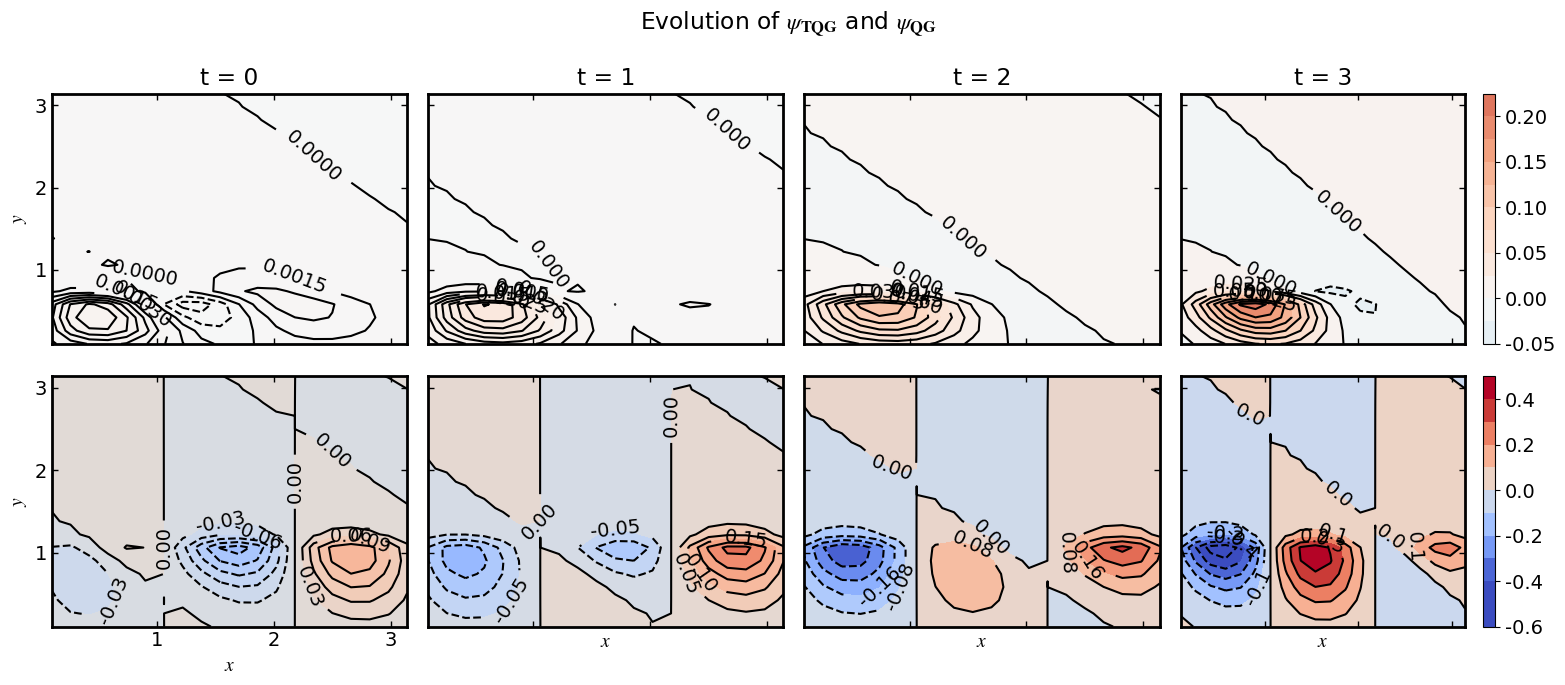

This chart was generated by the following Python code:
import os
import numpy as np
import matplotlib as mpl
import matplotlib.pyplot as plt

from tqdm import tqdm
from scipy.linalg import eig



mpl.rcParams['font.size'] = 14
mpl.rcParams['mathtext.fontset'] = 'stix'
mpl.rcParams['font.family'] = 'Courier New'
mpl.rcParams['legend.edgecolor'] = '0'

print('~~~~~~~~~~~~~~~~~~~~~~~~~~~~~~~~~~~~~~~~~~~~~~~~~~~~~')
print('~~~~~~~~~~~~~~~~~~TQG_SOLVE_3_BIS~~~~~~~~~~~~~~~~~~~~')
print('~~~~~~~~~~~~~~~~~~~~~~~JULIE~~~~~~~~~~~~~~~~~~~~~~~~~')
print('-----------------------------------------------------')




##################################
# VARIABLES, SPACE ...
##################################






N = 20 
#Nk, dk = 51, 0.1

Lmin =0.1
L = np.pi
#kmin, Lk = 0.1, 0.1+dk*Nk
#dy, dx = (Ly - ymin)/Ny, (Lx - xmin)/Nx
dh = L/N



x_l, y_l = np.linspace(Lmin,L,N), np.linspace(Lmin,L,N)
#k = np.arange(kmin,Nk*dk,dk)
xx, yy = np.meshgrid(x_l,y_l)


beta = 3.
F1star = 0. # 1/Rd**2

U0 = 1.
Theta0_U0 = 1. # ratio
Theta0 = Theta0_U0 *U0


Un = U0*np.exp(-yy**2)


Vn = Un*(dh**2)


#G12 = -2*yy*Theta0*np.exp(-yy**2) #-2*xx*Theta0*np.exp(-xx**2) # dThetabar/dy
G12 = -2*yy*Theta0*np.exp(-yy**2) -2*xx*Theta0*np.exp(-xx**2) # dThetabar/dy


G11 = 2.0*Un*(1-2*yy**2) + F1star*Un + beta - G12
F11 = G11*dh**2






k0, l0 = 1., 1.

K2 = (k0**2+l0**2 + F1star)*dh**2

print('/////////////////////////////////////////////////////')
print('PARAMS : OK')


##################################
# CONSTRUCTION OF THE B MATRIX
##################################


B11 = np.zeros((N*N, N*N))

		
def ij_to_index(i, j, N):
    return i * N + j

for i in tqdm(range(N)):
	for j in range(N):
		#idx = ij_to_index(i, j, N)
		idx = i * N + j
		B11[idx, idx] = -4 - K2
		if i > 0:
		    B11[idx, ij_to_index(i-1, j, N)] = 1
		if i < N-1:
		    B11[idx, ij_to_index(i+1, j, N)] = 1
		if j > 0:
		    B11[idx, ij_to_index(i, j-1, N)] = 1
		if j < N-1:
		    B11[idx, ij_to_index(i, j+1, N)] = 1

		
		



# Construct other blocks
B12 = np.zeros((N*N, N*N))
B21 = np.zeros((N*N, N*N))
B22 = np.eye(N*N, N*N)


B = np.block([[B11,B12],[B21,B22]])


print('MATRIX B : OK')


##################################
# CONSTRUCTION OF THE A MATRIX
##################################



A11 = np.zeros((N*N,N*N))
A11_star = np.zeros((N*N,N*N))# same B11 without the thermal
# term that is F11 for the non-TQG solving
# Block A11

		
		
for i in tqdm(range(N)):
	for j in range(N):
		idx = i * N + j
		A11[idx, idx] = -Un[i, j] * (4 + K2) + F11[i, j]
		A11_star[idx, idx] = -Un[i, j] * (4 + K2) + F11[i, j] + G12[i,j]*dh**2

		if i > 0:
			A11[idx, ij_to_index(i - 1, j, N)] = Un[i, j]
			A11_star[idx, ij_to_index(i - 1, j, N)] = Un[i, j]
		if i < N - 1:
			A11[idx, ij_to_index(i + 1, j, N)] = Un[i, j]
			A11_star[idx, ij_to_index(i + 1, j, N)] = Un[i, j]
		if j > 0:
			A11[idx, ij_to_index(i, j - 1, N)] = Un[i, j]
			A11_star[idx, ij_to_index(i, j - 1, N)] = Un[i, j]
		if j < N - 1:
			A11[idx, ij_to_index(i, j + 1, N)] = Un[i, j]
			A11_star[idx, ij_to_index(i, j + 1, N)] = Un[i, j]




# Block A12
A12 = np.diag(-Vn.ravel())
# Block A21
A21 = np.diag(G12.ravel())
# Block A22
A22 = np.diag(Un.ravel())

# Final block matrix A

A = np.block([[A11,A12],[A21,A22]])

print('MATRIX A : OK')



# velocity odd
A[0,1] = 2.0*A[0,1]
B[0,1] = 2.0*B[0,1]


# velocity not odd
#A[0,1]=0.0
#B[0,1]=0.0

A[2*(N*N)-1,2*(N*N)-1] = 0.0
B[2*(N*N)-1,2*(N*N)-1] = 0.0



A11[0,1] = 2.0*A11[0,1]
A11_star[0,1] = 2.0*A11_star[0,1]
B11[0,1] = 2.0*B11[0,1]

A11[(N*N)-1,(N*N)-1] = 0.0
A11_star[(N*N)-1,(N*N)-1] = 0.0
B11[(N*N)-1,(N*N)-1] = 0.0






##################################
# SOLVING
##################################
print('/////////////////////////////////////////////////////')
print('COMPUTATION...')


c, X = eig(A,B)
c_NT, X_NT = eig(A11_star, B11)




##################################
# PLOT
##################################


# Parameters for plotting
timesteps = [0, 1, 2, 3]  # time points
mode_index = np.argmax(np.imag(c))  # choose dominant or a specific mode

# TQG ##################
########################
# Extract eigenvalue and eigenvector
c_mode = c[mode_index]  # eigenvalue
X_mode = X[:, mode_index]  # eigenvector

# Extract Theta from second half of X
#Theta_flat = X_mode[N*N:]
phi_flat = X_mode[:N*N]
phi_xy = phi_flat.reshape((N, N))

# Normalize for visualization if needed
PHI_xy = np.real(phi_xy)





# QG ##################
########################
# Extract eigenvalue and eigenvector
c_NT_mode = c_NT[mode_index]  # eigenvalue
X_NT_mode = X_NT[:, mode_index]  # eigenvector

# Extract Theta from second half of X
#Theta_flat = X_mode[N*N:]
phi_flat_NT = X_NT_mode
phi_xy_NT = phi_flat_NT.reshape((N, N))

# Normalize for visualization if needed
PHI_xy_NT = np.real(phi_xy_NT)

print('COMPUTATION : OK')



print('/////////////////////////////////////////////////////')
print('PLOT...')




# Time evolution
fig, axs = plt.subplots(2, len(timesteps), figsize=(16, 7))
fig.suptitle(r'Evolution of $\psi_\mathbf{TQG}$ and $\psi_\mathbf{QG}$')

lim_TQG, lim_QG = 0.4, 0.4
levels = 10


for i, t in enumerate(timesteps):
	PHI_t = np.real(PHI_xy * np.exp(c_mode * t))
	PHI_t_NT = np.real(PHI_xy_NT * np.exp(c_NT_mode * t))
	
	PSI = np.real(PHI_t* np.exp(1j*(k0*xx+l0*yy - c_mode*t)))
	PSI_NT = np.real(PHI_t_NT* np.exp(1j*(k0*xx+l0*yy - c_mode*t)))
	
	im1 = axs[0,i].contourf(x_l,y_l,PSI,levels,cmap='RdBu_r',vmin=-lim_TQG,vmax=lim_TQG)
	cs = axs[0,i].contour(x_l,y_l,PSI,levels,colors='k')
	axs[0,i].clabel(cs)
	axs[0,i].set_title(f"t = {t}")
	
	axs[0,i].set_xlim(Lmin,L)
	axs[0,i].set_ylim(Lmin,L)

	#fig.colorbar(im, ax=axs[0,i],extend='both')
	axs[0,i].tick_params(top=True,right=True,labelbottom=False,direction='in',size=4,width=1)
	
	for spine in axs[0,i].spines.values():
		spine.set_linewidth(2)
	
	
	
	im2 = axs[1,i].contourf(x_l,y_l,PSI_NT,levels,cmap='coolwarm',vmin=-lim_QG,vmax=lim_QG)
	cs = axs[1,i].contour(x_l,y_l,PSI_NT,levels,colors='k')
	axs[1,i].clabel(cs)
	axs[1,i].set_xlabel(r"$x$")
	axs[1,i].set_xlim(Lmin,L)
	axs[1,i].set_ylim(Lmin,L)

	#fig.colorbar(im, ax=axs[1,i],extend='both')
	axs[1,i].tick_params(top=True,right=True,direction='in',size=4,width=1)
	
	for spine in axs[1,i].spines.values():
		spine.set_linewidth(2)
	
	
	
axs[0,0].set_ylabel(r'$y$')
fig.colorbar(im1, ax=axs[0,-1],extend='both')
axs[0,1].tick_params(top=True,right=True,labelbottom=False,labelleft=False,direction='in',size=4,width=1)
axs[0,2].tick_params(top=True,right=True,labelbottom=False,labelleft=False,direction='in',size=4,width=1)
axs[0,3].tick_params(top=True,right=True,labelbottom=False,labelleft=False,direction='in',size=4,width=1)

axs[1,0].set_ylabel(r'$y$')
fig.colorbar(im2, ax=axs[1,-1],extend='both')
axs[1,1].tick_params(top=True,right=True,labelbottom=False,labelleft=False,direction='in',size=4,width=1)
axs[1,2].tick_params(top=True,right=True,labelbottom=False,labelleft=False,direction='in',size=4,width=1)
axs[1,3].tick_params(top=True,right=True,labelbottom=False,labelleft=False,direction='in',size=4,width=1)

plt.tight_layout()
plt.show()



print('END')
print('~~~~~~~~~~~~~~~~~~~~~~~~~~~~~~~~~~~~~~~~~~~~~~~~~~~~~')
